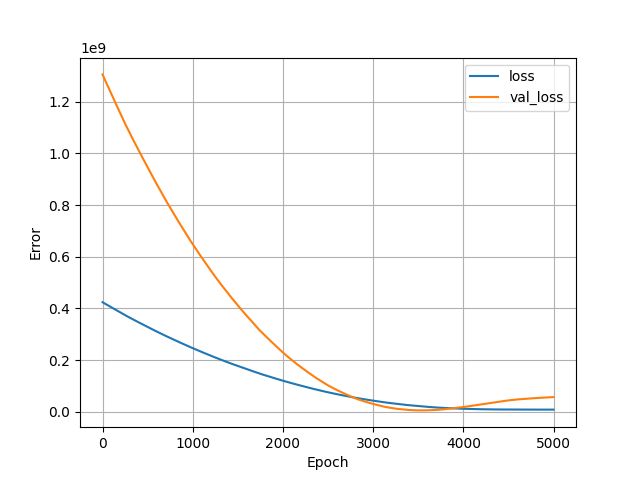

The data file committed next to this chart (first rows):
, loss, val_loss, epoch
0, 424118240, 1305397888, 0
1, 423898112, 1304584576, 1
2, 423681600, 1303740928, 2
3, 423465920, 1302882944, 3
4, 423231584, 1301981824, 4
5, 423009344, 1301054848, 5
6, 422780352, 1300121856, 6
7, 422540192, 1299262720, 7
8, 422335328, 1298522880, 8
9, 422152480, 1297799936, 9
10, 421951200, 1297008128, 10
11, 421747648, 1296304128, 11
12, 421559360, 1295622272, 12
13, 421368576, 1294960000, 13
14, 421186624, 1294278912, 14
15, 420986368, 1293529984, 15
16, 420796928, 1292794368, 16
17, 420607040, 1292074624, 17
18, 420402880, 1291344768, 18
19, 420195680, 1290537344, 19
20, 419973952, 1289721984, 20
21, 419762944, 1288882176, 21
22, 419547040, 1288149888, 22
23, 419357184, 1287434880, 23
24, 419163392, 1286729216, 24
25, 418962208, 1285924864, 25
26, 418763456, 1285127168, 26
27, 418549152, 1284168704, 27
28, 418316288, 1283236608, 28
29, 418099008, 1282441472, 29
30, 417886496, 1281604096, 30
31, 417657600, 1280721920, 31
32, 417443392, 1279880192, 32
33, 417236864, 1279120768, 33
34, 417034176, 1278353792, 34
35, 416833472, 1277639040, 35
36, 416647424, 1276937216, 36
37, 416448224, 1276208512, 37
38, 416253312, 1275450112, 38
39, 416037568, 1274534272, 39
40, 415823008, 1273747584, 40
41, 415613408, 1272930176, 41
42, 415407328, 1272197632, 42
43, 415211584, 1271519104, 43
44, 415023008, 1270851200, 44
45, 414846016, 1270166272, 45
46, 414659232, 1269466752, 46
47, 414463968, 1268671232, 47
48, 414260480, 1267950336, 48
49, 414078272, 1267220992, 49
50, 413876576, 1266481792, 50
51, 413681152, 1265764864, 51
52, 413489920, 1265044864, 52
53, 413292640, 1264320256, 53
54, 413097088, 1263609344, 54
55, 412911712, 1262898816, 55
56, 412722944, 1262189440, 56
57, 412522656, 1261321216, 57
58, 412314880, 1260554880, 58
59, 412121600, 1259818624, 59
... 4,940 more rows
